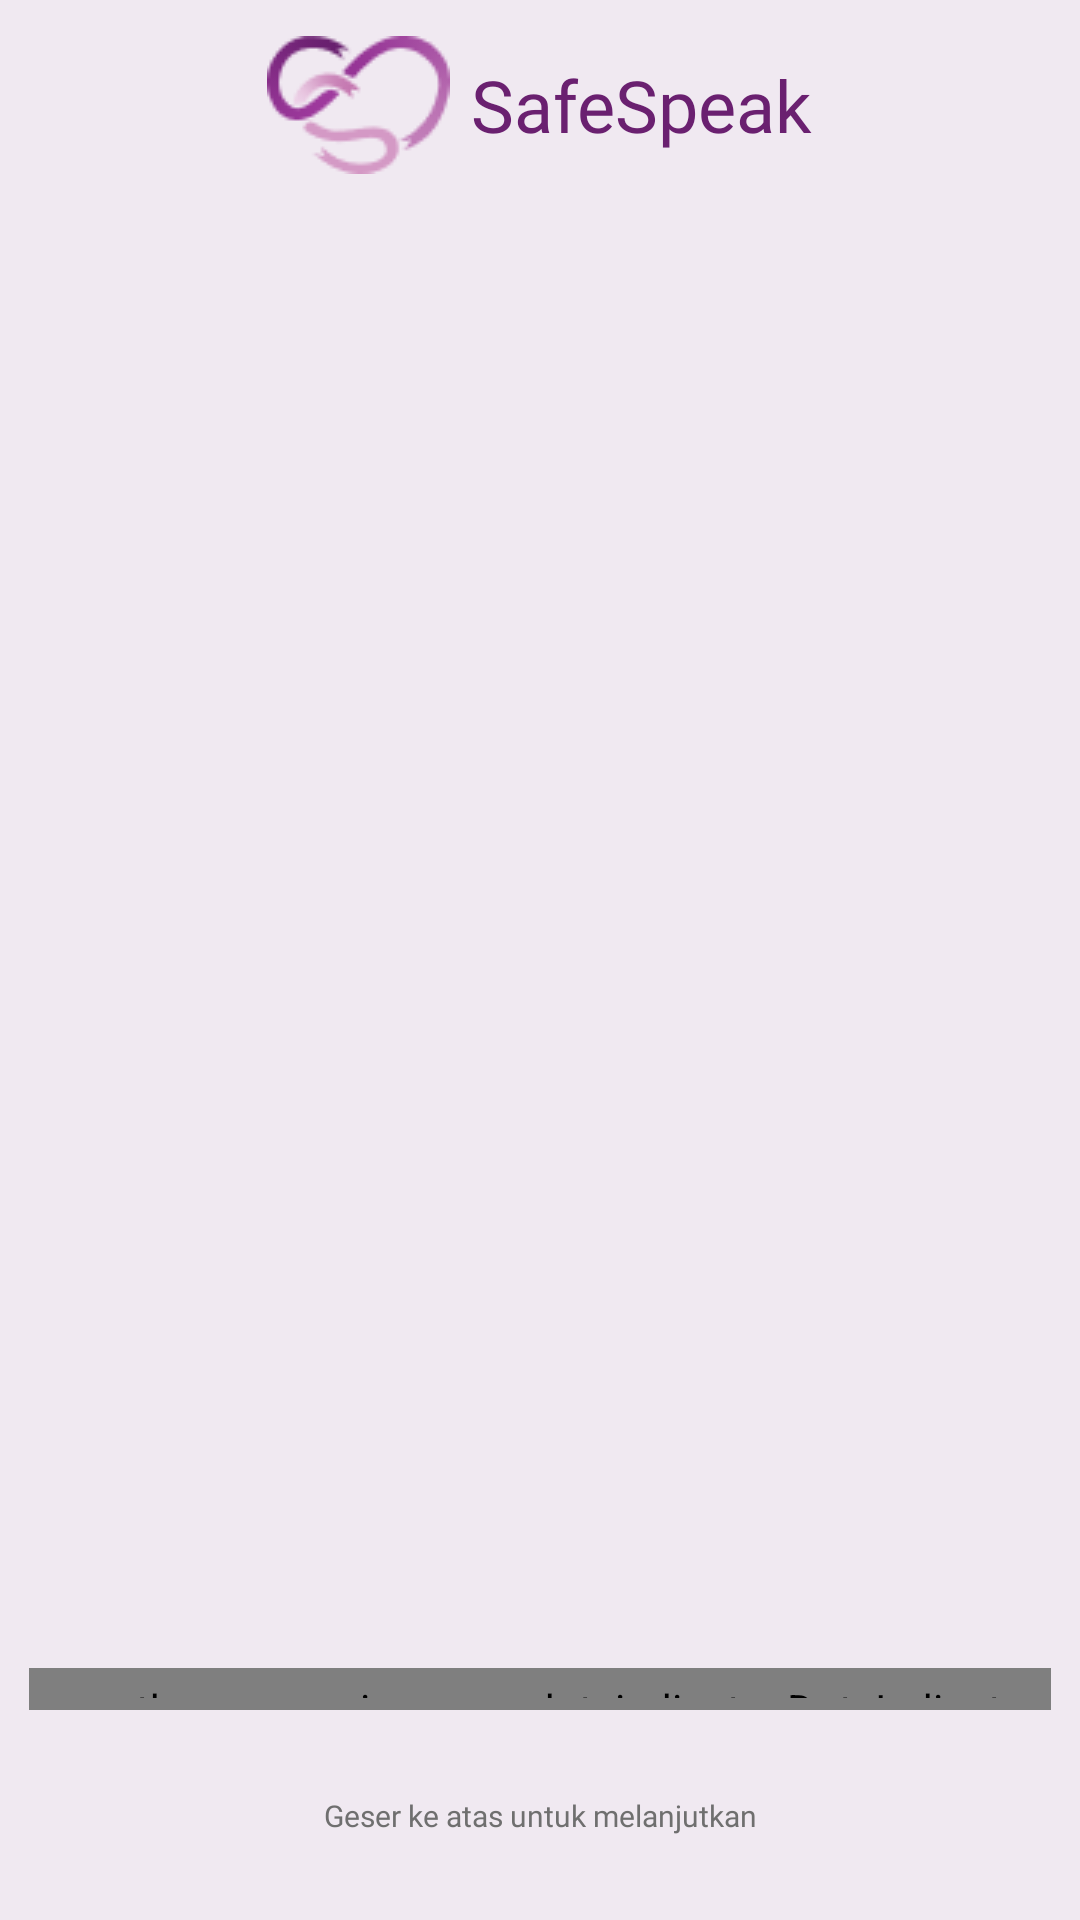

This screen was rendered from an Android layout file. Write that file and the resources it references.
<!-- AndroidManifest.xml: application theme Theme.Hackjam -->
<!-- res/layout/activity_onboard.xml -->
<?xml version="1.0" encoding="utf-8"?>
<androidx.constraintlayout.widget.ConstraintLayout xmlns:android="http://schemas.android.com/apk/res/android"
    xmlns:app="http://schemas.android.com/apk/res-auto"
    xmlns:tools="http://schemas.android.com/tools"
    android:id="@+id/main"
    android:layout_width="match_parent"
    android:layout_height="match_parent"
    tools:context=".OnboardActivity"
    android:background="@color/violet_1">

    <LinearLayout
        android:layout_width="wrap_content"
        android:layout_height="wrap_content"
        app:layout_constraintBottom_toTopOf="@+id/idViewPager"
        app:layout_constraintEnd_toEndOf="parent"
        app:layout_constraintStart_toStartOf="parent"
        app:layout_constraintTop_toTopOf="@+id/swipe"
        android:gravity="center_vertical">
        <ImageView
            android:layout_width="wrap_content"
            android:layout_height="wrap_content"
            android:src="@drawable/logo_onboard"/>

        <TextView
            android:layout_width="wrap_content"
            android:layout_height="wrap_content"
            android:textSize="24sp"
            android:textColor="@color/violet_6"
            android:text="@string/safe_speak"
            android:fontFamily="@font/pjs_bold"
            android:layout_marginStart="7dp"/>
    </LinearLayout>

    <androidx.viewpager.widget.ViewPager
        android:id="@+id/idViewPager"
        android:layout_width="match_parent"
        android:layout_height="500dp"
        android:layout_margin="10dp"
        app:layout_constraintBottom_toBottomOf="parent"
        app:layout_constraintEnd_toEndOf="parent"
        app:layout_constraintStart_toStartOf="parent"
        app:layout_constraintTop_toTopOf="parent" />

    <com.tbuonomo.viewpagerdotsindicator.DotsIndicator
        android:id="@+id/dotsIndicator"
        app:dotsColor="@color/white"
        app:selectedDotColor="#000000"
        app:dotsSize="6dp"
        android:layout_width="wrap_content"
        android:layout_height="14dp"
        android:padding="4dp"
        app:dotsSpacing="4dp"
        app:layout_constraintBottom_toBottomOf="@id/idViewPager"
        app:layout_constraintEnd_toEndOf="parent"
        app:layout_constraintStart_toStartOf="parent"/>

    <androidx.constraintlayout.widget.ConstraintLayout
        android:id="@+id/swipe"
        android:layout_width="match_parent"
        android:layout_height="match_parent"/>

    <TextView
        android:layout_width="wrap_content"
        android:layout_height="wrap_content"
        android:fontFamily="@font/pjs_medium"
        android:padding="10dp"
        android:text="@string/swipe"
        android:textColor="#6F6F6F"
        android:textSize="10sp"
        app:layout_constraintBottom_toBottomOf="parent"
        app:layout_constraintEnd_toEndOf="parent"
        app:layout_constraintStart_toStartOf="parent"
        app:layout_constraintTop_toBottomOf="@+id/dotsIndicator" />

</androidx.constraintlayout.widget.ConstraintLayout>
<!-- resources referenced by this layout -->
<resources>
  <color name="violet_1">#f0e9f1</color>
  <color name="violet_6">#6a2070</color>
  <color name="white">#FFFFFFFF</color>
  <!-- drawable logo_onboard: png bitmap (drawable, 2910 bytes) -->
  <string name="safe_speak">SafeSpeak</string>
  <string name="swipe">Geser ke atas untuk melanjutkan</string>
  <style name="Theme.Hackjam" parent="Base.Theme.Hackjam" />
  <style name="Base.Theme.Hackjam" parent="Theme.Material3.DayNight.NoActionBar">
          
  
          <item name="android:statusBarColor">#00000000</item>
      </style>
</resources>
